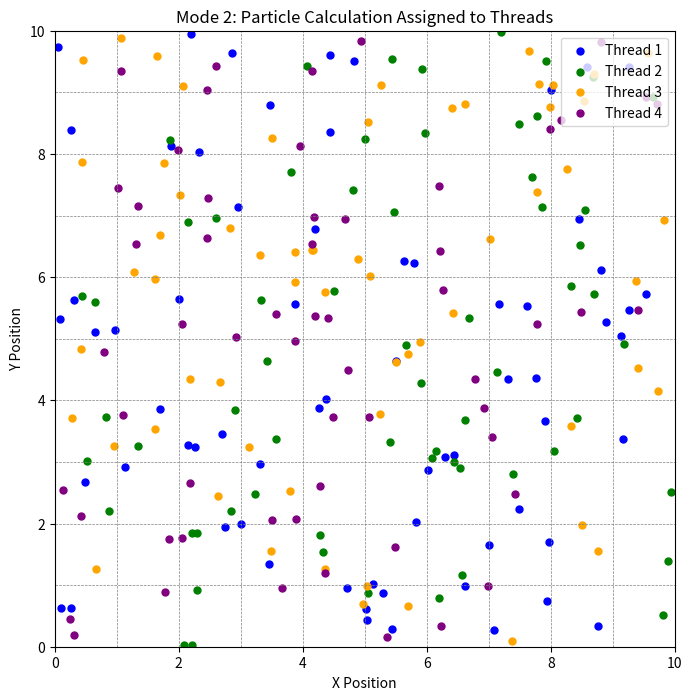

Python code for this plot:
import matplotlib.pyplot as plt
import numpy as np

grid_size = 10  
cell_size = 1   
num_particles = 250  
num_threads = 4  

np.random.seed(2)
particles_x = np.random.uniform(0, grid_size, num_particles)
particles_y = np.random.uniform(0, grid_size, num_particles)

colors = ['blue', 'green', 'orange', 'purple']
thread_assignment = np.random.choice(num_threads, num_particles)

fig, ax = plt.subplots(figsize=(8, 8))
ax.set_xlim(0, grid_size)
ax.set_ylim(0, grid_size)

for i in range(grid_size + 1):
    ax.axhline(i, color='gray', linestyle='--', linewidth=0.5)
    ax.axvline(i, color='gray', linestyle='--', linewidth=0.5)

for i in range(num_threads):
    thread_particles_x = particles_x[thread_assignment == i]
    thread_particles_y = particles_y[thread_assignment == i]
    ax.scatter(thread_particles_x, thread_particles_y, color=colors[i], s=25, label=f'Thread {i+1}')

ax.set_xlabel("X Position")
ax.set_ylabel("Y Position")
ax.set_title("Mode 2: Particle Calculation Assigned to Threads")
ax.legend(loc="upper right")
plt.grid(False)
plt.show()
